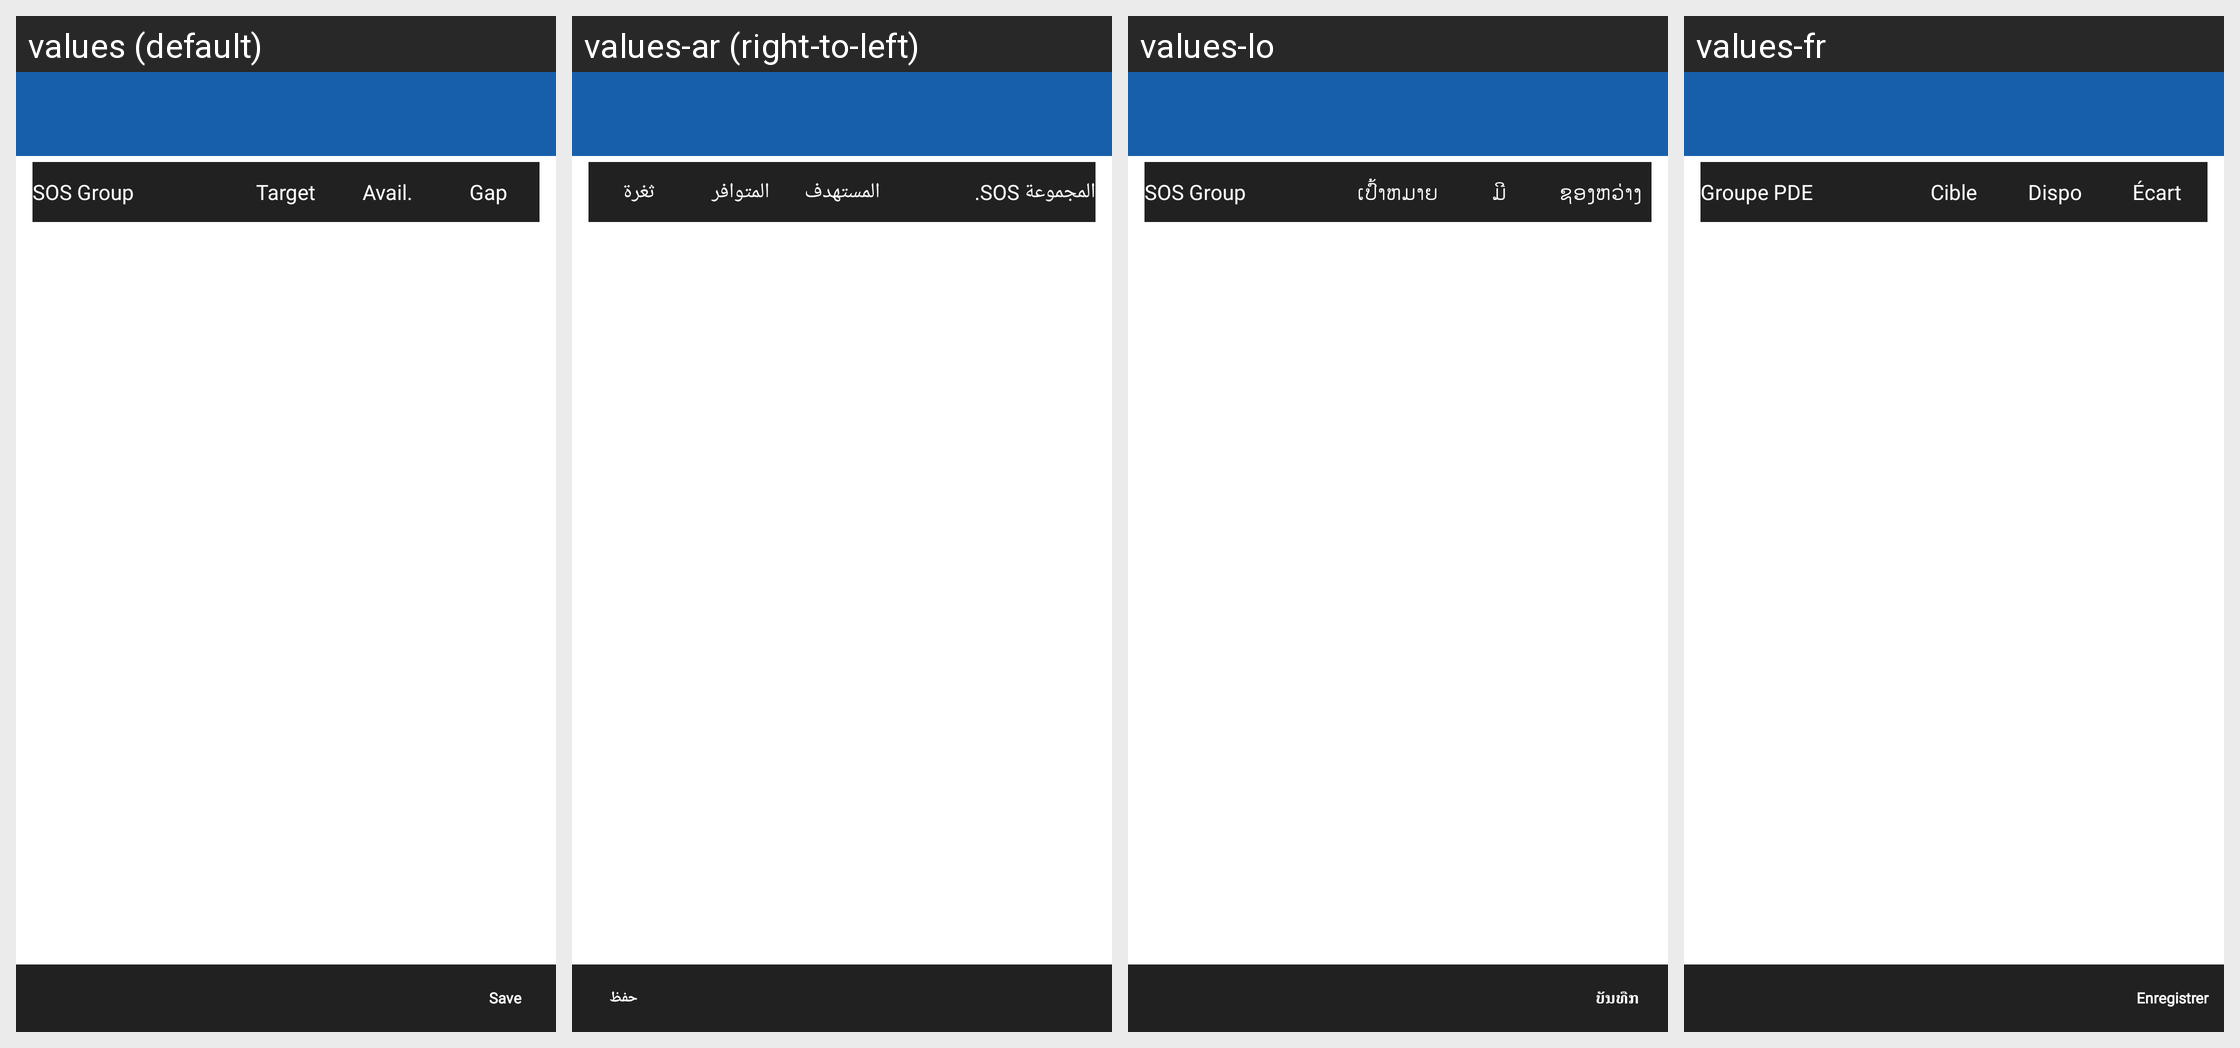

The same Android screen rendered under several of its app's locales, left to right. List the strings drawn on it with the default value and each locale's translation.
Android screen res/layout/activity_sos_summary.xml rendered under 4 locales, left to right: values (default), values-ar (right-to-left), values-lo, values-fr. Device: Nexus 5 (rendered at 1080×1920; each locale shown at half size, 540×960, under a caption strip naming it); theme MVPTheme.Blue.
Other locales in the repository, not shown: values-es, values-in, values-th, values-tr, values-vi, values-zh.
Strings drawn on this screen, with the default value and each locale's value (text and hints the layout hard-codes, and strings that could not be matched under every locale, appear in the picture but are not listed):

sos_group
  values: SOS Group
  values-ar: المجموعة SOS.
  values-lo: SOS Group
  values-fr: Groupe PDE

target
  values: Target
  values-ar: المستهدف
  values-lo: ເປົ້າຫມາຍ
  values-fr: Cible

avail
  values: Avail.
  values-ar: المتوافر
  values-lo: ມີ
  values-fr: Dispo

gap
  values: Gap
  values-ar: ثغرة
  values-lo: ຊອງຫວ່າງ
  values-fr: Écart

save
  values: Save
  values-ar: حفظ
  values-lo: ບັນທືກ
  values-fr: Enregistrer
